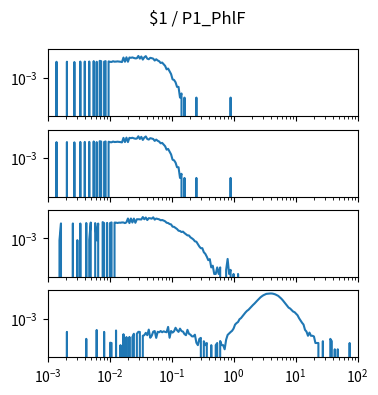

The matplotlib source for this figure: (Note: this script raises an exception after producing the figure.)
import matplotlib.pyplot as plt
import numpy as np

num_plots = 4

fig, ax = plt.subplots(num_plots, 1, sharex=True, sharey=True)
fig.set_size_inches(4, 1*num_plots)

fig.suptitle("$1 / P1_PhlF")

for a in ax:
    a.set_xscale('log')
    a.set_yscale('log')
    a.set_xlim(1.000000e-03, 1.000000e+02)

ax[0].plot([1.000000e-03,1.056818e-03,1.116863e-03,1.180321e-03,1.247384e-03,1.318257e-03,1.393157e-03,1.472313e-03,1.555966e-03,1.644372e-03,1.737801e-03,1.836538e-03,1.940886e-03,2.051162e-03,2.167704e-03,2.290868e-03,2.421029e-03,2.558586e-03,2.703958e-03,2.857591e-03,3.019952e-03,3.191538e-03,3.372873e-03,3.564511e-03,3.767038e-03,3.981072e-03,4.207266e-03,4.446313e-03,4.698941e-03,4.965923e-03,5.248075e-03,5.546257e-03,5.861382e-03,6.194411e-03,6.546362e-03,6.918310e-03,7.311391e-03,7.726806e-03,8.165824e-03,8.629785e-03,9.120108e-03,9.638290e-03,1.018591e-02,1.076465e-02,1.137627e-02,1.202264e-02,1.270574e-02,1.342765e-02,1.419058e-02,1.499685e-02,1.584893e-02,1.674943e-02,1.770109e-02,1.870682e-02,1.976970e-02,2.089296e-02,2.208005e-02,2.333458e-02,2.466039e-02,2.606154e-02,2.754229e-02,2.910717e-02,3.076097e-02,3.250873e-02,3.435579e-02,3.630781e-02,3.837072e-02,4.055085e-02,4.285485e-02,4.528976e-02,4.786301e-02,5.058247e-02,5.345644e-02,5.649370e-02,5.970353e-02,6.309573e-02,6.668068e-02,7.046931e-02,7.447320e-02,7.870458e-02,8.317638e-02,8.790225e-02,9.289664e-02,9.817479e-02,1.037528e-01,1.096478e-01,1.158777e-01,1.224616e-01,1.294196e-01,1.367729e-01,1.445440e-01,1.527566e-01,1.614359e-01,1.706082e-01,1.803018e-01,1.905461e-01,2.013724e-01,2.128139e-01,2.249055e-01,2.376840e-01,2.511886e-01,2.654606e-01,2.805434e-01,2.964831e-01,3.133286e-01,3.311311e-01,3.499452e-01,3.698282e-01,3.908409e-01,4.130475e-01,4.365158e-01,4.613176e-01,4.875285e-01,5.152286e-01,5.445027e-01,5.754399e-01,6.081350e-01,6.426877e-01,6.792036e-01,7.177943e-01,7.585776e-01,8.016781e-01,8.472274e-01,8.953648e-01,9.462372e-01,1.000000e+00,1.056818e+00,1.116863e+00,1.180321e+00,1.247384e+00,1.318257e+00,1.393157e+00,1.472313e+00,1.555966e+00,1.644372e+00,1.737801e+00,1.836538e+00,1.940886e+00,2.051162e+00,2.167704e+00,2.290868e+00,2.421029e+00,2.558586e+00,2.703958e+00,2.857591e+00,3.019952e+00,3.191538e+00,3.372873e+00,3.564511e+00,3.767038e+00,3.981072e+00,4.207266e+00,4.446313e+00,4.698941e+00,4.965923e+00,5.248075e+00,5.546257e+00,5.861382e+00,6.194411e+00,6.546362e+00,6.918310e+00,7.311391e+00,7.726806e+00,8.165824e+00,8.629785e+00,9.120108e+00,9.638290e+00,1.018591e+01,1.076465e+01,1.137627e+01,1.202264e+01,1.270574e+01,1.342765e+01,1.419058e+01,1.499685e+01,1.584893e+01,1.674943e+01,1.770109e+01,1.870682e+01,1.976970e+01,2.089296e+01,2.208005e+01,2.333458e+01,2.466039e+01,2.606154e+01,2.754229e+01,2.910717e+01,3.076097e+01,3.250873e+01,3.435579e+01,3.630781e+01,3.837072e+01,4.055085e+01,4.285485e+01,4.528976e+01,4.786301e+01,5.058247e+01,5.345644e+01,5.649370e+01,5.970353e+01,6.309573e+01,6.668068e+01,7.046931e+01,7.447320e+01,7.870458e+01,8.317638e+01,8.790225e+01,9.289664e+01,9.817479e+01,1.037528e+02,1.096478e+02,1.158777e+02,1.224616e+02,1.294196e+02,1.367729e+02,1.445440e+02,1.527566e+02,1.614359e+02,1.706082e+02,1.803018e+02,1.905461e+02,2.013724e+02,2.128139e+02,2.249055e+02,2.376840e+02,2.511886e+02,2.654606e+02,2.805434e+02,2.964831e+02,3.133286e+02,3.311311e+02,3.499452e+02,3.698282e+02,3.908409e+02,4.130475e+02,4.365158e+02,4.613176e+02,4.875285e+02,5.152286e+02,5.445027e+02,5.754399e+02,6.081350e+02,6.426877e+02,6.792036e+02,7.177943e+02,7.585776e+02,8.016781e+02,8.472274e+02,8.953648e+02,9.462372e+02,], [0.000000e+00,0.000000e+00,0.000000e+00,0.000000e+00,0.000000e+00,0.000000e+00,1.405210e-02,0.000000e+00,0.000000e+00,0.000000e+00,0.000000e+00,0.000000e+00,0.000000e+00,1.419369e-02,0.000000e+00,0.000000e+00,0.000000e+00,0.000000e+00,1.352117e-02,0.000000e+00,0.000000e+00,0.000000e+00,1.451225e-02,0.000000e+00,0.000000e+00,1.454764e-02,0.000000e+00,0.000000e+00,1.468923e-02,0.000000e+00,0.000000e+00,1.568031e-02,0.000000e+00,1.405210e-02,0.000000e+00,1.642362e-02,1.553872e-02,0.000000e+00,1.433527e-02,1.560951e-02,0.000000e+00,1.500779e-02,1.394592e-02,1.369815e-02,1.536174e-02,1.429987e-02,1.451225e-02,1.500779e-02,1.461843e-02,1.412289e-02,1.348577e-02,2.852895e-02,1.419369e-02,2.969701e-02,1.415829e-02,2.874133e-02,2.732550e-02,2.909529e-02,2.658219e-02,2.488319e-02,2.544953e-02,3.720091e-02,2.392751e-02,3.376752e-02,2.028175e-02,2.959083e-02,3.617443e-02,2.364434e-02,2.152060e-02,2.714852e-02,2.566190e-02,2.371514e-02,1.727311e-02,2.144981e-02,1.755628e-02,1.536174e-02,1.153901e-02,1.235311e-02,9.238284e-03,7.079145e-03,3.964321e-03,4.530653e-03,2.831658e-03,1.805182e-03,7.433102e-04,6.725188e-04,4.601444e-04,2.123743e-04,2.123743e-04,3.539572e-05,7.079145e-05,0.000000e+00,3.539572e-05,0.000000e+00,0.000000e+00,0.000000e+00,0.000000e+00,0.000000e+00,0.000000e+00,0.000000e+00,3.539572e-05,0.000000e+00,0.000000e+00,0.000000e+00,0.000000e+00,0.000000e+00,0.000000e+00,0.000000e+00,0.000000e+00,0.000000e+00,0.000000e+00,0.000000e+00,0.000000e+00,0.000000e+00,0.000000e+00,0.000000e+00,0.000000e+00,0.000000e+00,0.000000e+00,0.000000e+00,0.000000e+00,0.000000e+00,0.000000e+00,3.539572e-05,0.000000e+00,0.000000e+00,0.000000e+00,0.000000e+00,0.000000e+00,0.000000e+00,0.000000e+00,0.000000e+00,0.000000e+00,0.000000e+00,0.000000e+00,0.000000e+00,0.000000e+00,0.000000e+00,0.000000e+00,0.000000e+00,0.000000e+00,0.000000e+00,0.000000e+00,0.000000e+00,0.000000e+00,0.000000e+00,0.000000e+00,0.000000e+00,0.000000e+00,0.000000e+00,0.000000e+00,0.000000e+00,0.000000e+00,0.000000e+00,0.000000e+00,0.000000e+00,0.000000e+00,0.000000e+00,0.000000e+00,0.000000e+00,0.000000e+00,0.000000e+00,0.000000e+00,0.000000e+00,0.000000e+00,0.000000e+00,0.000000e+00,0.000000e+00,0.000000e+00,0.000000e+00,0.000000e+00,0.000000e+00,0.000000e+00,0.000000e+00,0.000000e+00,0.000000e+00,0.000000e+00,0.000000e+00,0.000000e+00,0.000000e+00,0.000000e+00,0.000000e+00,0.000000e+00,0.000000e+00,0.000000e+00,0.000000e+00,0.000000e+00,0.000000e+00,0.000000e+00,0.000000e+00,0.000000e+00,0.000000e+00,0.000000e+00,0.000000e+00,0.000000e+00,0.000000e+00,0.000000e+00,0.000000e+00,0.000000e+00,0.000000e+00,0.000000e+00,0.000000e+00,0.000000e+00,0.000000e+00,0.000000e+00,0.000000e+00,0.000000e+00,0.000000e+00,0.000000e+00,0.000000e+00,0.000000e+00,0.000000e+00,0.000000e+00,0.000000e+00,0.000000e+00,0.000000e+00,0.000000e+00,0.000000e+00,0.000000e+00,0.000000e+00,0.000000e+00,0.000000e+00,0.000000e+00,0.000000e+00,0.000000e+00,0.000000e+00,0.000000e+00,0.000000e+00,0.000000e+00,0.000000e+00,0.000000e+00,0.000000e+00,0.000000e+00,0.000000e+00,0.000000e+00,0.000000e+00,0.000000e+00,0.000000e+00,0.000000e+00,0.000000e+00,0.000000e+00,0.000000e+00,0.000000e+00,0.000000e+00,0.000000e+00,0.000000e+00,0.000000e+00,0.000000e+00,0.000000e+00,0.000000e+00,])
ax[1].plot([1.000000e-03,1.056818e-03,1.116863e-03,1.180321e-03,1.247384e-03,1.318257e-03,1.393157e-03,1.472313e-03,1.555966e-03,1.644372e-03,1.737801e-03,1.836538e-03,1.940886e-03,2.051162e-03,2.167704e-03,2.290868e-03,2.421029e-03,2.558586e-03,2.703958e-03,2.857591e-03,3.019952e-03,3.191538e-03,3.372873e-03,3.564511e-03,3.767038e-03,3.981072e-03,4.207266e-03,4.446313e-03,4.698941e-03,4.965923e-03,5.248075e-03,5.546257e-03,5.861382e-03,6.194411e-03,6.546362e-03,6.918310e-03,7.311391e-03,7.726806e-03,8.165824e-03,8.629785e-03,9.120108e-03,9.638290e-03,1.018591e-02,1.076465e-02,1.137627e-02,1.202264e-02,1.270574e-02,1.342765e-02,1.419058e-02,1.499685e-02,1.584893e-02,1.674943e-02,1.770109e-02,1.870682e-02,1.976970e-02,2.089296e-02,2.208005e-02,2.333458e-02,2.466039e-02,2.606154e-02,2.754229e-02,2.910717e-02,3.076097e-02,3.250873e-02,3.435579e-02,3.630781e-02,3.837072e-02,4.055085e-02,4.285485e-02,4.528976e-02,4.786301e-02,5.058247e-02,5.345644e-02,5.649370e-02,5.970353e-02,6.309573e-02,6.668068e-02,7.046931e-02,7.447320e-02,7.870458e-02,8.317638e-02,8.790225e-02,9.289664e-02,9.817479e-02,1.037528e-01,1.096478e-01,1.158777e-01,1.224616e-01,1.294196e-01,1.367729e-01,1.445440e-01,1.527566e-01,1.614359e-01,1.706082e-01,1.803018e-01,1.905461e-01,2.013724e-01,2.128139e-01,2.249055e-01,2.376840e-01,2.511886e-01,2.654606e-01,2.805434e-01,2.964831e-01,3.133286e-01,3.311311e-01,3.499452e-01,3.698282e-01,3.908409e-01,4.130475e-01,4.365158e-01,4.613176e-01,4.875285e-01,5.152286e-01,5.445027e-01,5.754399e-01,6.081350e-01,6.426877e-01,6.792036e-01,7.177943e-01,7.585776e-01,8.016781e-01,8.472274e-01,8.953648e-01,9.462372e-01,1.000000e+00,1.056818e+00,1.116863e+00,1.180321e+00,1.247384e+00,1.318257e+00,1.393157e+00,1.472313e+00,1.555966e+00,1.644372e+00,1.737801e+00,1.836538e+00,1.940886e+00,2.051162e+00,2.167704e+00,2.290868e+00,2.421029e+00,2.558586e+00,2.703958e+00,2.857591e+00,3.019952e+00,3.191538e+00,3.372873e+00,3.564511e+00,3.767038e+00,3.981072e+00,4.207266e+00,4.446313e+00,4.698941e+00,4.965923e+00,5.248075e+00,5.546257e+00,5.861382e+00,6.194411e+00,6.546362e+00,6.918310e+00,7.311391e+00,7.726806e+00,8.165824e+00,8.629785e+00,9.120108e+00,9.638290e+00,1.018591e+01,1.076465e+01,1.137627e+01,1.202264e+01,1.270574e+01,1.342765e+01,1.419058e+01,1.499685e+01,1.584893e+01,1.674943e+01,1.770109e+01,1.870682e+01,1.976970e+01,2.089296e+01,2.208005e+01,2.333458e+01,2.466039e+01,2.606154e+01,2.754229e+01,2.910717e+01,3.076097e+01,3.250873e+01,3.435579e+01,3.630781e+01,3.837072e+01,4.055085e+01,4.285485e+01,4.528976e+01,4.786301e+01,5.058247e+01,5.345644e+01,5.649370e+01,5.970353e+01,6.309573e+01,6.668068e+01,7.046931e+01,7.447320e+01,7.870458e+01,8.317638e+01,8.790225e+01,9.289664e+01,9.817479e+01,1.037528e+02,1.096478e+02,1.158777e+02,1.224616e+02,1.294196e+02,1.367729e+02,1.445440e+02,1.527566e+02,1.614359e+02,1.706082e+02,1.803018e+02,1.905461e+02,2.013724e+02,2.128139e+02,2.249055e+02,2.376840e+02,2.511886e+02,2.654606e+02,2.805434e+02,2.964831e+02,3.133286e+02,3.311311e+02,3.499452e+02,3.698282e+02,3.908409e+02,4.130475e+02,4.365158e+02,4.613176e+02,4.875285e+02,5.152286e+02,5.445027e+02,5.754399e+02,6.081350e+02,6.426877e+02,6.792036e+02,7.177943e+02,7.585776e+02,8.016781e+02,8.472274e+02,8.953648e+02,9.462372e+02,], [0.000000e+00,0.000000e+00,0.000000e+00,0.000000e+00,0.000000e+00,0.000000e+00,1.405210e-02,0.000000e+00,0.000000e+00,0.000000e+00,0.000000e+00,0.000000e+00,0.000000e+00,1.419369e-02,0.000000e+00,0.000000e+00,0.000000e+00,0.000000e+00,1.352117e-02,0.000000e+00,0.000000e+00,0.000000e+00,1.451225e-02,0.000000e+00,0.000000e+00,1.454764e-02,0.000000e+00,0.000000e+00,1.468923e-02,0.000000e+00,0.000000e+00,1.568031e-02,0.000000e+00,1.405210e-02,0.000000e+00,1.642362e-02,1.553872e-02,0.000000e+00,1.433527e-02,1.560951e-02,0.000000e+00,1.500779e-02,1.394592e-02,1.369815e-02,1.536174e-02,1.429987e-02,1.451225e-02,1.500779e-02,1.461843e-02,1.412289e-02,1.348577e-02,2.852895e-02,1.419369e-02,2.969701e-02,1.415829e-02,2.874133e-02,2.732550e-02,2.909529e-02,2.658219e-02,2.488319e-02,2.544953e-02,3.720091e-02,2.392751e-02,3.376752e-02,2.028175e-02,2.959083e-02,3.617443e-02,2.364434e-02,2.152060e-02,2.714852e-02,2.566190e-02,2.371514e-02,1.727311e-02,2.144981e-02,1.755628e-02,1.536174e-02,1.153901e-02,1.235311e-02,9.238284e-03,7.079145e-03,3.964321e-03,4.530653e-03,2.831658e-03,1.805182e-03,7.433102e-04,6.725188e-04,4.601444e-04,2.123743e-04,2.123743e-04,3.539572e-05,7.079145e-05,0.000000e+00,3.539572e-05,0.000000e+00,0.000000e+00,0.000000e+00,0.000000e+00,0.000000e+00,0.000000e+00,0.000000e+00,3.539572e-05,0.000000e+00,0.000000e+00,0.000000e+00,0.000000e+00,0.000000e+00,0.000000e+00,0.000000e+00,0.000000e+00,0.000000e+00,0.000000e+00,0.000000e+00,0.000000e+00,0.000000e+00,0.000000e+00,0.000000e+00,0.000000e+00,0.000000e+00,0.000000e+00,0.000000e+00,0.000000e+00,0.000000e+00,0.000000e+00,3.539572e-05,0.000000e+00,0.000000e+00,0.000000e+00,0.000000e+00,0.000000e+00,0.000000e+00,0.000000e+00,0.000000e+00,0.000000e+00,0.000000e+00,0.000000e+00,0.000000e+00,0.000000e+00,0.000000e+00,0.000000e+00,0.000000e+00,0.000000e+00,0.000000e+00,0.000000e+00,0.000000e+00,0.000000e+00,0.000000e+00,0.000000e+00,0.000000e+00,0.000000e+00,0.000000e+00,0.000000e+00,0.000000e+00,0.000000e+00,0.000000e+00,0.000000e+00,0.000000e+00,0.000000e+00,0.000000e+00,0.000000e+00,0.000000e+00,0.000000e+00,0.000000e+00,0.000000e+00,0.000000e+00,0.000000e+00,0.000000e+00,0.000000e+00,0.000000e+00,0.000000e+00,0.000000e+00,0.000000e+00,0.000000e+00,0.000000e+00,0.000000e+00,0.000000e+00,0.000000e+00,0.000000e+00,0.000000e+00,0.000000e+00,0.000000e+00,0.000000e+00,0.000000e+00,0.000000e+00,0.000000e+00,0.000000e+00,0.000000e+00,0.000000e+00,0.000000e+00,0.000000e+00,0.000000e+00,0.000000e+00,0.000000e+00,0.000000e+00,0.000000e+00,0.000000e+00,0.000000e+00,0.000000e+00,0.000000e+00,0.000000e+00,0.000000e+00,0.000000e+00,0.000000e+00,0.000000e+00,0.000000e+00,0.000000e+00,0.000000e+00,0.000000e+00,0.000000e+00,0.000000e+00,0.000000e+00,0.000000e+00,0.000000e+00,0.000000e+00,0.000000e+00,0.000000e+00,0.000000e+00,0.000000e+00,0.000000e+00,0.000000e+00,0.000000e+00,0.000000e+00,0.000000e+00,0.000000e+00,0.000000e+00,0.000000e+00,0.000000e+00,0.000000e+00,0.000000e+00,0.000000e+00,0.000000e+00,0.000000e+00,0.000000e+00,0.000000e+00,0.000000e+00,0.000000e+00,0.000000e+00,0.000000e+00,0.000000e+00,0.000000e+00,0.000000e+00,0.000000e+00,0.000000e+00,0.000000e+00,0.000000e+00,0.000000e+00,0.000000e+00,0.000000e+00,0.000000e+00,0.000000e+00,0.000000e+00,])
ax[2].plot([1.000000e-03,1.056818e-03,1.116863e-03,1.180321e-03,1.247384e-03,1.318257e-03,1.393157e-03,1.472313e-03,1.555966e-03,1.644372e-03,1.737801e-03,1.836538e-03,1.940886e-03,2.051162e-03,2.167704e-03,2.290868e-03,2.421029e-03,2.558586e-03,2.703958e-03,2.857591e-03,3.019952e-03,3.191538e-03,3.372873e-03,3.564511e-03,3.767038e-03,3.981072e-03,4.207266e-03,4.446313e-03,4.698941e-03,4.965923e-03,5.248075e-03,5.546257e-03,5.861382e-03,6.194411e-03,6.546362e-03,6.918310e-03,7.311391e-03,7.726806e-03,8.165824e-03,8.629785e-03,9.120108e-03,9.638290e-03,1.018591e-02,1.076465e-02,1.137627e-02,1.202264e-02,1.270574e-02,1.342765e-02,1.419058e-02,1.499685e-02,1.584893e-02,1.674943e-02,1.770109e-02,1.870682e-02,1.976970e-02,2.089296e-02,2.208005e-02,2.333458e-02,2.466039e-02,2.606154e-02,2.754229e-02,2.910717e-02,3.076097e-02,3.250873e-02,3.435579e-02,3.630781e-02,3.837072e-02,4.055085e-02,4.285485e-02,4.528976e-02,4.786301e-02,5.058247e-02,5.345644e-02,5.649370e-02,5.970353e-02,6.309573e-02,6.668068e-02,7.046931e-02,7.447320e-02,7.870458e-02,8.317638e-02,8.790225e-02,9.289664e-02,9.817479e-02,1.037528e-01,1.096478e-01,1.158777e-01,1.224616e-01,1.294196e-01,1.367729e-01,1.445440e-01,1.527566e-01,1.614359e-01,1.706082e-01,1.803018e-01,1.905461e-01,2.013724e-01,2.128139e-01,2.249055e-01,2.376840e-01,2.511886e-01,2.654606e-01,2.805434e-01,2.964831e-01,3.133286e-01,3.311311e-01,3.499452e-01,3.698282e-01,3.908409e-01,4.130475e-01,4.365158e-01,4.613176e-01,4.875285e-01,5.152286e-01,5.445027e-01,5.754399e-01,6.081350e-01,6.426877e-01,6.792036e-01,7.177943e-01,7.585776e-01,8.016781e-01,8.472274e-01,8.953648e-01,9.462372e-01,1.000000e+00,1.056818e+00,1.116863e+00,1.180321e+00,1.247384e+00,1.318257e+00,1.393157e+00,1.472313e+00,1.555966e+00,1.644372e+00,1.737801e+00,1.836538e+00,1.940886e+00,2.051162e+00,2.167704e+00,2.290868e+00,2.421029e+00,2.558586e+00,2.703958e+00,2.857591e+00,3.019952e+00,3.191538e+00,3.372873e+00,3.564511e+00,3.767038e+00,3.981072e+00,4.207266e+00,4.446313e+00,4.698941e+00,4.965923e+00,5.248075e+00,5.546257e+00,5.861382e+00,6.194411e+00,6.546362e+00,6.918310e+00,7.311391e+00,7.726806e+00,8.165824e+00,8.629785e+00,9.120108e+00,9.638290e+00,1.018591e+01,1.076465e+01,1.137627e+01,1.202264e+01,1.270574e+01,1.342765e+01,1.419058e+01,1.499685e+01,1.584893e+01,1.674943e+01,1.770109e+01,1.870682e+01,1.976970e+01,2.089296e+01,2.208005e+01,2.333458e+01,2.466039e+01,2.606154e+01,2.754229e+01,2.910717e+01,3.076097e+01,3.250873e+01,3.435579e+01,3.630781e+01,3.837072e+01,4.055085e+01,4.285485e+01,4.528976e+01,4.786301e+01,5.058247e+01,5.345644e+01,5.649370e+01,5.970353e+01,6.309573e+01,6.668068e+01,7.046931e+01,7.447320e+01,7.870458e+01,8.317638e+01,8.790225e+01,9.289664e+01,9.817479e+01,1.037528e+02,1.096478e+02,1.158777e+02,1.224616e+02,1.294196e+02,1.367729e+02,1.445440e+02,1.527566e+02,1.614359e+02,1.706082e+02,1.803018e+02,1.905461e+02,2.013724e+02,2.128139e+02,2.249055e+02,2.376840e+02,2.511886e+02,2.654606e+02,2.805434e+02,2.964831e+02,3.133286e+02,3.311311e+02,3.499452e+02,3.698282e+02,3.908409e+02,4.130475e+02,4.365158e+02,4.613176e+02,4.875285e+02,5.152286e+02,5.445027e+02,5.754399e+02,6.081350e+02,6.426877e+02,6.792036e+02,7.177943e+02,7.585776e+02,8.016781e+02,8.472274e+02,8.953648e+02,9.462372e+02,], [0.000000e+00,0.000000e+00,0.000000e+00,0.000000e+00,0.000000e+00,0.000000e+00,0.000000e+00,0.000000e+00,7.184442e-04,1.199265e-02,0.000000e+00,0.000000e+00,0.000000e+00,0.000000e+00,0.000000e+00,0.000000e+00,0.000000e+00,1.192903e-02,0.000000e+00,0.000000e+00,7.364697e-04,0.000000e+00,1.183360e-02,0.000000e+00,0.000000e+00,0.000000e+00,1.285154e-02,0.000000e+00,7.493451e-04,1.386949e-02,0.000000e+00,0.000000e+00,1.262887e-02,7.081439e-04,1.176998e-02,0.000000e+00,0.000000e+00,1.486135e-02,1.266068e-02,0.000000e+00,1.310570e-02,0.000000e+00,1.285154e-02,1.413379e-02,0.000000e+00,1.383767e-02,1.369707e-02,1.291516e-02,1.368511e-02,1.348776e-02,1.411228e-02,1.401367e-02,1.266068e-02,1.451461e-02,2.726224e-02,1.269249e-02,2.729056e-02,1.391626e-02,2.687778e-02,1.334625e-02,2.409737e-02,2.412236e-02,2.350144e-02,2.324272e-02,3.480380e-02,2.403478e-02,3.217548e-02,2.113184e-02,2.883154e-02,2.822531e-02,2.658285e-02,3.333623e-02,2.255164e-02,2.710133e-02,2.558578e-02,2.373347e-02,2.028622e-02,2.122164e-02,1.930100e-02,1.704350e-02,1.348691e-02,1.282934e-02,1.084677e-02,1.019205e-02,6.983287e-03,6.745743e-03,5.626771e-03,4.696516e-03,3.563177e-03,3.381238e-03,2.845469e-03,3.039955e-03,2.383913e-03,1.970082e-03,1.629263e-03,1.608663e-03,1.177716e-03,9.965517e-04,8.223569e-04,6.051412e-04,5.639401e-04,3.836853e-04,2.523568e-04,1.905551e-04,1.914650e-04,9.785262e-05,7.467700e-05,4.635124e-05,2.575069e-05,3.090083e-05,7.725207e-06,1.030028e-05,2.575069e-06,2.575069e-06,7.725207e-06,2.575069e-06,7.725207e-06,0.000000e+00,0.000000e+00,0.000000e+00,5.150138e-06,3.181075e-05,2.575069e-06,5.150138e-06,0.000000e+00,2.575069e-06,0.000000e+00,0.000000e+00,2.575069e-06,0.000000e+00,0.000000e+00,0.000000e+00,0.000000e+00,0.000000e+00,0.000000e+00,0.000000e+00,0.000000e+00,0.000000e+00,0.000000e+00,0.000000e+00,0.000000e+00,0.000000e+00,0.000000e+00,0.000000e+00,0.000000e+00,0.000000e+00,0.000000e+00,0.000000e+00,0.000000e+00,0.000000e+00,0.000000e+00,0.000000e+00,0.000000e+00,0.000000e+00,0.000000e+00,0.000000e+00,0.000000e+00,0.000000e+00,0.000000e+00,0.000000e+00,0.000000e+00,0.000000e+00,0.000000e+00,0.000000e+00,0.000000e+00,0.000000e+00,0.000000e+00,0.000000e+00,0.000000e+00,0.000000e+00,0.000000e+00,0.000000e+00,0.000000e+00,0.000000e+00,0.000000e+00,0.000000e+00,0.000000e+00,0.000000e+00,0.000000e+00,0.000000e+00,0.000000e+00,0.000000e+00,0.000000e+00,0.000000e+00,0.000000e+00,0.000000e+00,0.000000e+00,0.000000e+00,0.000000e+00,0.000000e+00,0.000000e+00,0.000000e+00,0.000000e+00,0.000000e+00,0.000000e+00,0.000000e+00,0.000000e+00,0.000000e+00,0.000000e+00,0.000000e+00,0.000000e+00,0.000000e+00,0.000000e+00,0.000000e+00,0.000000e+00,0.000000e+00,0.000000e+00,0.000000e+00,0.000000e+00,0.000000e+00,0.000000e+00,0.000000e+00,0.000000e+00,0.000000e+00,0.000000e+00,0.000000e+00,0.000000e+00,0.000000e+00,0.000000e+00,0.000000e+00,0.000000e+00,0.000000e+00,0.000000e+00,0.000000e+00,0.000000e+00,0.000000e+00,0.000000e+00,0.000000e+00,0.000000e+00,0.000000e+00,0.000000e+00,0.000000e+00,0.000000e+00,0.000000e+00,0.000000e+00,0.000000e+00,0.000000e+00,0.000000e+00,0.000000e+00,0.000000e+00,0.000000e+00,0.000000e+00,0.000000e+00,0.000000e+00,0.000000e+00,0.000000e+00,0.000000e+00,0.000000e+00,0.000000e+00,0.000000e+00,])
ax[3].plot([1.000000e-03,1.056818e-03,1.116863e-03,1.180321e-03,1.247384e-03,1.318257e-03,1.393157e-03,1.472313e-03,1.555966e-03,1.644372e-03,1.737801e-03,1.836538e-03,1.940886e-03,2.051162e-03,2.167704e-03,2.290868e-03,2.421029e-03,2.558586e-03,2.703958e-03,2.857591e-03,3.019952e-03,3.191538e-03,3.372873e-03,3.564511e-03,3.767038e-03,3.981072e-03,4.207266e-03,4.446313e-03,4.698941e-03,4.965923e-03,5.248075e-03,5.546257e-03,5.861382e-03,6.194411e-03,6.546362e-03,6.918310e-03,7.311391e-03,7.726806e-03,8.165824e-03,8.629785e-03,9.120108e-03,9.638290e-03,1.018591e-02,1.076465e-02,1.137627e-02,1.202264e-02,1.270574e-02,1.342765e-02,1.419058e-02,1.499685e-02,1.584893e-02,1.674943e-02,1.770109e-02,1.870682e-02,1.976970e-02,2.089296e-02,2.208005e-02,2.333458e-02,2.466039e-02,2.606154e-02,2.754229e-02,2.910717e-02,3.076097e-02,3.250873e-02,3.435579e-02,3.630781e-02,3.837072e-02,4.055085e-02,4.285485e-02,4.528976e-02,4.786301e-02,5.058247e-02,5.345644e-02,5.649370e-02,5.970353e-02,6.309573e-02,6.668068e-02,7.046931e-02,7.447320e-02,7.870458e-02,8.317638e-02,8.790225e-02,9.289664e-02,9.817479e-02,1.037528e-01,1.096478e-01,1.158777e-01,1.224616e-01,1.294196e-01,1.367729e-01,1.445440e-01,1.527566e-01,1.614359e-01,1.706082e-01,1.803018e-01,1.905461e-01,2.013724e-01,2.128139e-01,2.249055e-01,2.376840e-01,2.511886e-01,2.654606e-01,2.805434e-01,2.964831e-01,3.133286e-01,3.311311e-01,3.499452e-01,3.698282e-01,3.908409e-01,4.130475e-01,4.365158e-01,4.613176e-01,4.875285e-01,5.152286e-01,5.445027e-01,5.754399e-01,6.081350e-01,6.426877e-01,6.792036e-01,7.177943e-01,7.585776e-01,8.016781e-01,8.472274e-01,8.953648e-01,9.462372e-01,1.000000e+00,1.056818e+00,1.116863e+00,1.180321e+00,1.247384e+00,1.318257e+00,1.393157e+00,1.472313e+00,1.555966e+00,1.644372e+00,1.737801e+00,1.836538e+00,1.940886e+00,2.051162e+00,2.167704e+00,2.290868e+00,2.421029e+00,2.558586e+00,2.703958e+00,2.857591e+00,3.019952e+00,3.191538e+00,3.372873e+00,3.564511e+00,3.767038e+00,3.981072e+00,4.207266e+00,4.446313e+00,4.698941e+00,4.965923e+00,5.248075e+00,5.546257e+00,5.861382e+00,6.194411e+00,6.546362e+00,6.918310e+00,7.311391e+00,7.726806e+00,8.165824e+00,8.629785e+00,9.120108e+00,9.638290e+00,1.018591e+01,1.076465e+01,1.137627e+01,1.202264e+01,1.270574e+01,1.342765e+01,1.419058e+01,1.499685e+01,1.584893e+01,1.674943e+01,1.770109e+01,1.870682e+01,1.976970e+01,2.089296e+01,2.208005e+01,2.333458e+01,2.466039e+01,2.606154e+01,2.754229e+01,2.910717e+01,3.076097e+01,3.250873e+01,3.435579e+01,3.630781e+01,3.837072e+01,4.055085e+01,4.285485e+01,4.528976e+01,4.786301e+01,5.058247e+01,5.345644e+01,5.649370e+01,5.970353e+01,6.309573e+01,6.668068e+01,7.046931e+01,7.447320e+01,7.870458e+01,8.317638e+01,8.790225e+01,9.289664e+01,9.817479e+01,1.037528e+02,1.096478e+02,1.158777e+02,1.224616e+02,1.294196e+02,1.367729e+02,1.445440e+02,1.527566e+02,1.614359e+02,1.706082e+02,1.803018e+02,1.905461e+02,2.013724e+02,2.128139e+02,2.249055e+02,2.376840e+02,2.511886e+02,2.654606e+02,2.805434e+02,2.964831e+02,3.133286e+02,3.311311e+02,3.499452e+02,3.698282e+02,3.908409e+02,4.130475e+02,4.365158e+02,4.613176e+02,4.875285e+02,5.152286e+02,5.445027e+02,5.754399e+02,6.081350e+02,6.426877e+02,6.792036e+02,7.177943e+02,7.585776e+02,8.016781e+02,8.472274e+02,8.953648e+02,9.462372e+02,], [0.000000e+00,0.000000e+00,0.000000e+00,0.000000e+00,0.000000e+00,0.000000e+00,0.000000e+00,0.000000e+00,0.000000e+00,0.000000e+00,0.000000e+00,0.000000e+00,0.000000e+00,1.092673e-04,0.000000e+00,0.000000e+00,0.000000e+00,0.000000e+00,0.000000e+00,0.000000e+00,0.000000e+00,0.000000e+00,0.000000e+00,0.000000e+00,0.000000e+00,0.000000e+00,3.414919e-05,0.000000e+00,0.000000e+00,0.000000e+00,0.000000e+00,0.000000e+00,0.000000e+00,1.502362e-04,0.000000e+00,0.000000e+00,0.000000e+00,0.000000e+00,1.092673e-04,0.000000e+00,0.000000e+00,0.000000e+00,1.792074e-05,1.707459e-05,0.000000e+00,0.000000e+00,1.382890e-04,0.000000e+00,0.000000e+00,1.194716e-05,0.000000e+00,7.427195e-05,0.000000e+00,4.609635e-05,0.000000e+00,4.694249e-05,0.000000e+00,4.609635e-05,8.024553e-05,0.000000e+00,8.024553e-05,1.101134e-04,1.084211e-04,0.000000e+00,5.719736e-05,6.317094e-05,9.303884e-05,6.317094e-05,1.604911e-04,4.096891e-05,5.804351e-05,1.143947e-04,1.263419e-04,4.012277e-05,1.109596e-04,1.032937e-04,1.263419e-04,1.032937e-04,1.203683e-04,1.092673e-04,1.032937e-04,2.518376e-04,4.096891e-05,1.271880e-04,9.732013e-05,1.212144e-04,2.176884e-04,1.442626e-04,1.092673e-04,1.886667e-04,1.254957e-04,1.152409e-04,7.596425e-05,6.317094e-05,1.545175e-04,8.024553e-05,6.914452e-05,5.206993e-05,5.122378e-05,6.829837e-05,1.792074e-05,1.194716e-05,3.414919e-05,4.012277e-05,0.000000e+00,2.304817e-05,1.194716e-05,1.707459e-05,0.000000e+00,0.000000e+00,1.194716e-05,0.000000e+00,0.000000e+00,1.194716e-05,1.707459e-05,0.000000e+00,2.389432e-05,1.194716e-05,1.194716e-05,5.973580e-06,2.986790e-05,6.570938e-05,8.363012e-05,1.066783e-04,1.314188e-04,1.911546e-04,3.695158e-04,4.770403e-04,5.726175e-04,9.114193e-04,1.098343e-03,1.495188e-03,2.078958e-03,2.814706e-03,3.653596e-03,4.385113e-03,5.737087e-03,7.498006e-03,9.691409e-03,1.226086e-02,1.608750e-02,2.088903e-02,2.690560e-02,3.456980e-02,4.193213e-02,4.964839e-02,5.535528e-02,6.267396e-02,6.458656e-02,6.598624e-02,6.715364e-02,6.611752e-02,6.243942e-02,5.765352e-02,5.046229e-02,4.497359e-02,3.641629e-02,2.879466e-02,2.197220e-02,1.609530e-02,1.208810e-02,8.690463e-03,6.257358e-03,5.433598e-03,4.264960e-03,3.283197e-03,2.941806e-03,2.286998e-03,1.755197e-03,1.082469e-03,7.435657e-04,5.053675e-04,3.730521e-04,1.545175e-04,1.143947e-04,5.719736e-05,9.732013e-05,5.719736e-05,5.719736e-05,5.122378e-05,1.707459e-05,1.707459e-05,1.707459e-05,0.000000e+00,0.000000e+00,2.304817e-05,0.000000e+00,0.000000e+00,0.000000e+00,0.000000e+00,3.414919e-05,2.304817e-05,0.000000e+00,5.973580e-06,0.000000e+00,5.973580e-06,0.000000e+00,0.000000e+00,0.000000e+00,0.000000e+00,0.000000e+00,0.000000e+00,0.000000e+00,1.707459e-05,0.000000e+00,0.000000e+00,0.000000e+00,0.000000e+00,0.000000e+00,0.000000e+00,0.000000e+00,0.000000e+00,0.000000e+00,0.000000e+00,0.000000e+00,0.000000e+00,0.000000e+00,0.000000e+00,0.000000e+00,0.000000e+00,0.000000e+00,0.000000e+00,0.000000e+00,0.000000e+00,0.000000e+00,0.000000e+00,0.000000e+00,0.000000e+00,0.000000e+00,0.000000e+00,0.000000e+00,0.000000e+00,0.000000e+00,0.000000e+00,0.000000e+00,0.000000e+00,0.000000e+00,0.000000e+00,0.000000e+00,0.000000e+00,0.000000e+00,0.000000e+00,0.000000e+00,0.000000e+00,0.000000e+00,0.000000e+00,0.000000e+00,0.000000e+00,0.000000e+00,0.000000e+00,])


plt.savefig("/root/output/cytometry_plot_$1_P1_PhlF.png", bbox_inches='tight')
